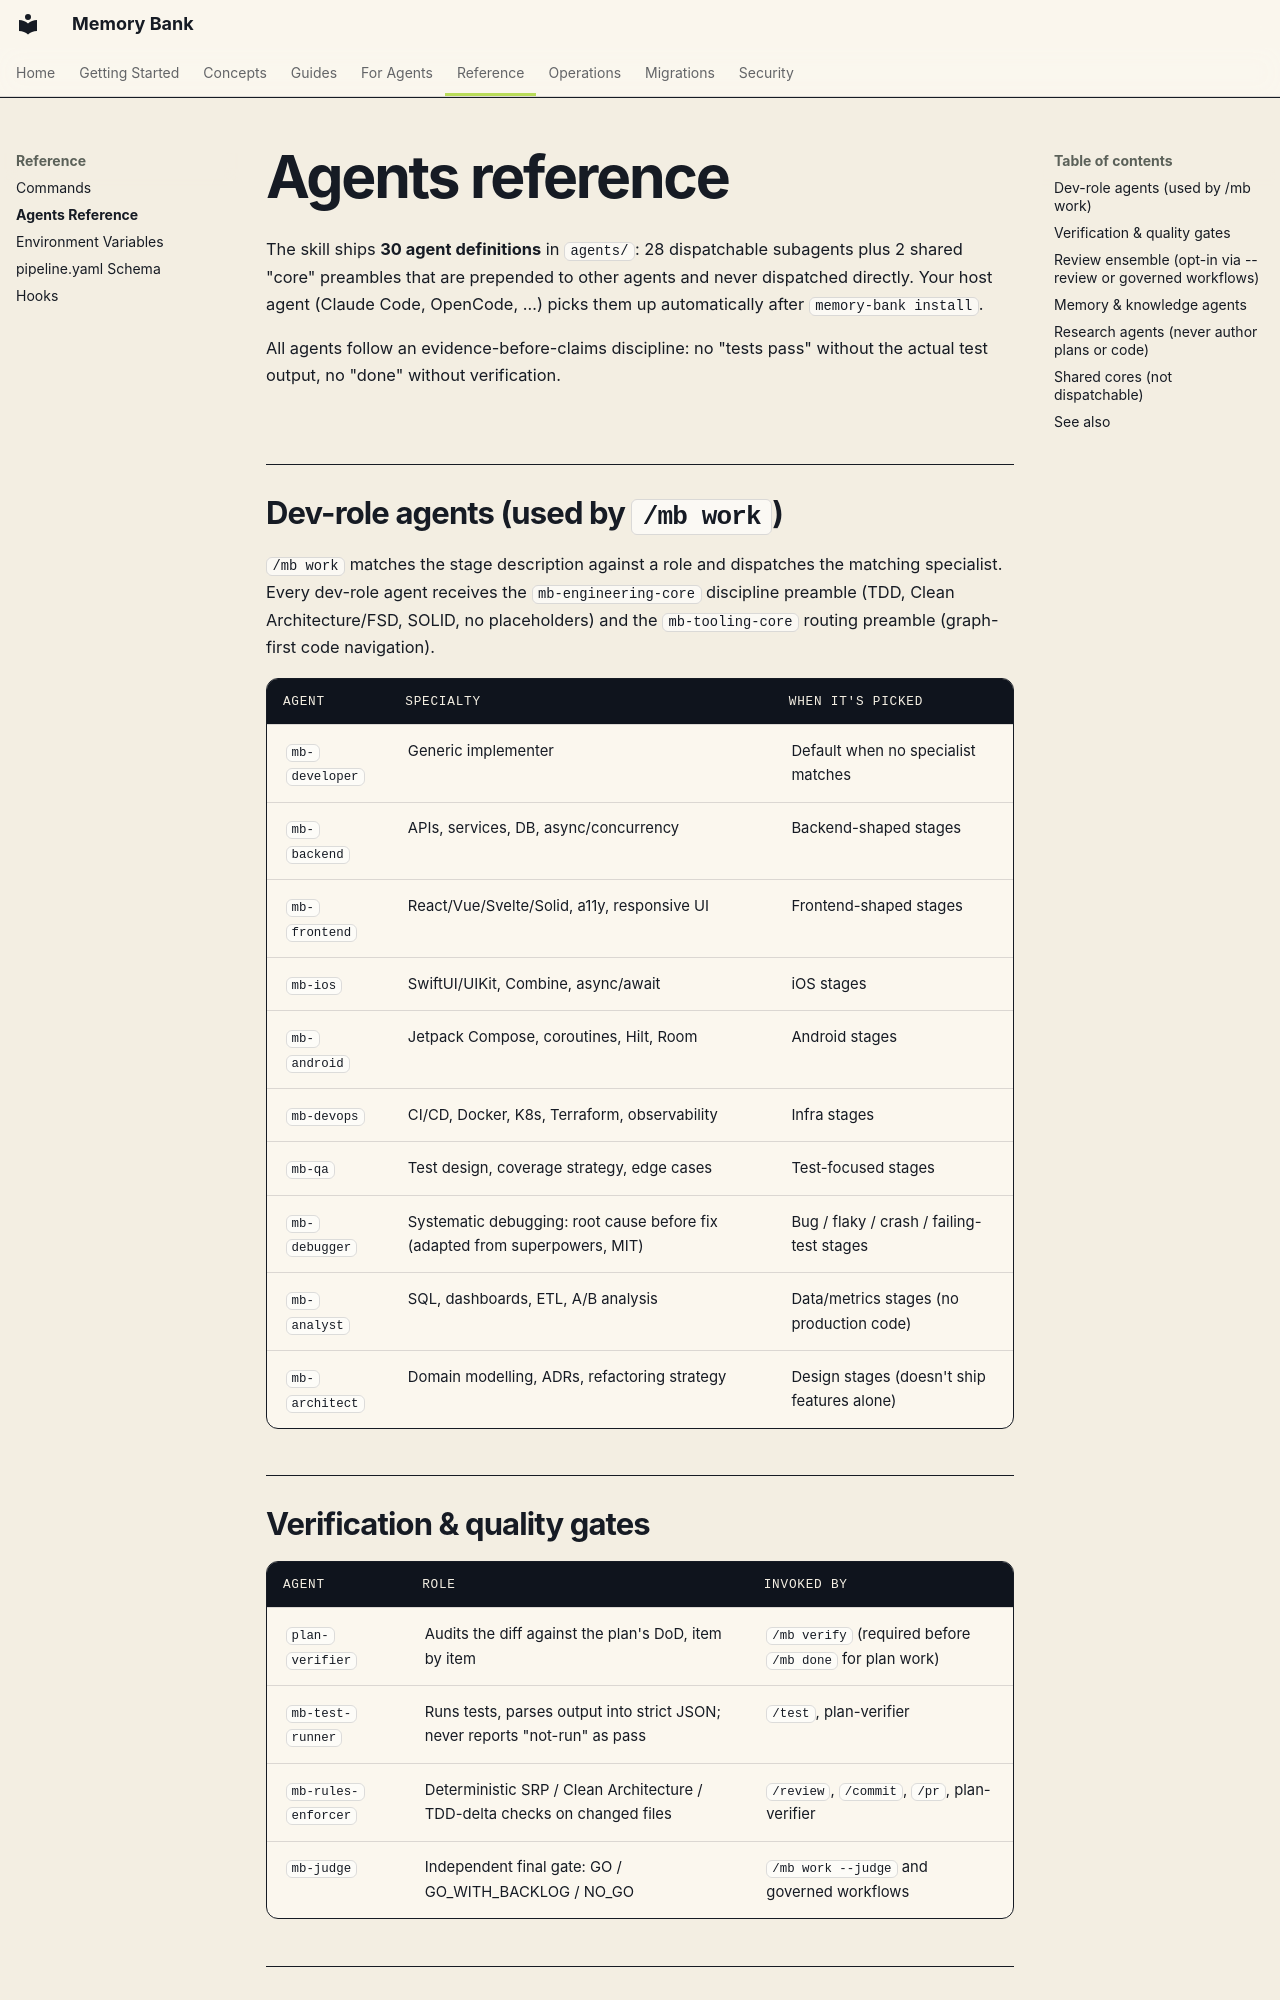

repository: fockus/skill-memory-bank · page: agents-reference/index.html · generator: mkdocs

# Agents reference

The skill ships **30 agent definitions** in `agents/`: 28 dispatchable subagents plus 2 shared
"core" preambles that are prepended to other agents and never dispatched directly. Your host
agent (Claude Code, OpenCode, …) picks them up automatically after `memory-bank install`.

All agents follow an evidence-before-claims discipline: no "tests pass" without the actual test
output, no "done" without verification.

## Dev-role agents (used by `/mb work`)

`/mb work` matches the stage description against a role and dispatches the matching specialist.
Every dev-role agent receives the `mb-engineering-core` discipline preamble (TDD, Clean
Architecture/FSD, SOLID, no placeholders) and the `mb-tooling-core` routing preamble
(graph-first code navigation).

| Agent | Specialty | When it's picked |
|-------|-----------|------------------|
| `mb-developer` | Generic implementer | Default when no specialist matches |
| `mb-backend` | APIs, services, DB, async/concurrency | Backend-shaped stages |
| `mb-frontend` | React/Vue/Svelte/Solid, a11y, responsive UI | Frontend-shaped stages |
| `mb-ios` | SwiftUI/UIKit, Combine, async/await | iOS stages |
| `mb-android` | Jetpack Compose, coroutines, Hilt, Room | Android stages |
| `mb-devops` | CI/CD, Docker, K8s, Terraform, observability | Infra stages |
| `mb-qa` | Test design, coverage strategy, edge cases | Test-focused stages |
| `mb-debugger` | Systematic debugging: root cause before fix (adapted from superpowers, MIT) | Bug / flaky / crash / failing-test stages |
| `mb-analyst` | SQL, dashboards, ETL, A/B analysis | Data/metrics stages (no production code) |
| `mb-architect` | Domain modelling, ADRs, refactoring strategy | Design stages (doesn't ship features alone) |
